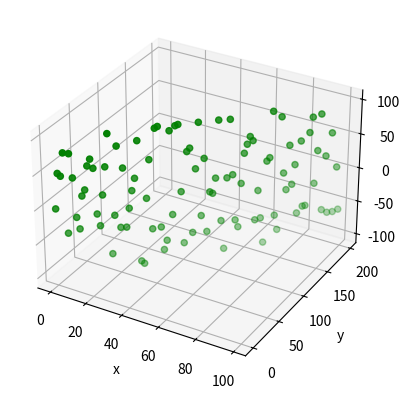
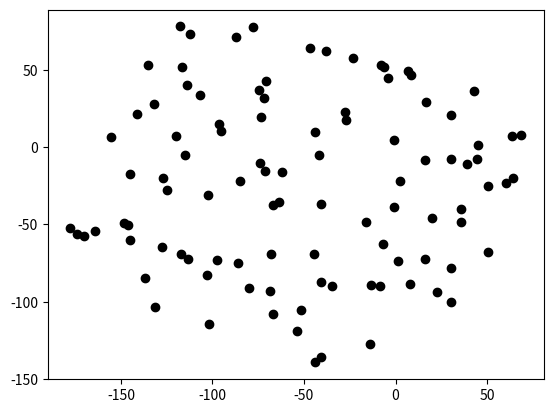

The matplotlib source for these figures, in order:
import numpy as np
import matplotlib.pyplot as plot
from mpl_toolkits.mplot3d import Axes3D

data = np.array([[i, 2 * i, np.random.uniform(-100, 100)] for i in range(100)])
fig = plot.figure()
ax = fig.add_subplot(111, projection='3d')
ax.scatter(data[:, 0], data[:, 1], data[:, 2], c='green')
ax.set_xlabel('x')
ax.set_ylabel('y')
ax.set_zlabel('z')
plot.show()

center = data - data.mean()
covmat = np.cov(data, rowvar=False)

vals, vects = np.linalg.eig(covmat)

v1 = vects[1].reshape(3, -1)
v2 = vects[2].reshape(3, -1)

c1 = np.dot(center, v1).reshape(1, -1)
c2 = np.dot(center, v2).reshape(1, -1)

plot.figure()
plot.scatter(c1, c2, c='black')
plot.show()